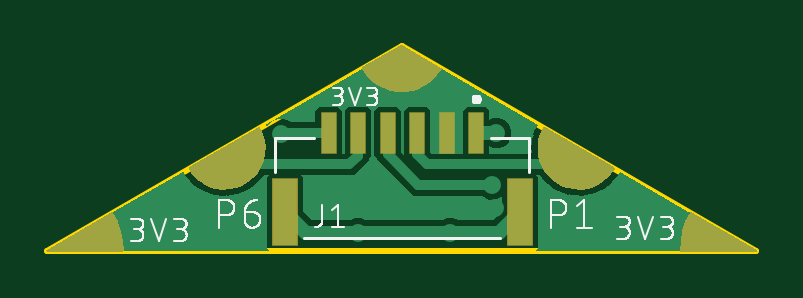
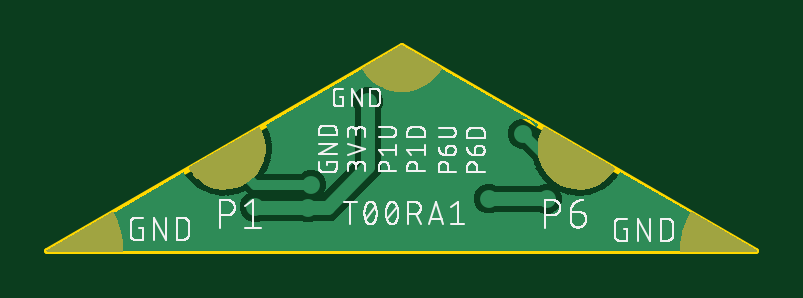
Circuit board: 7 layer files. Board 30.0 x 8.7 mm.
- bottom_copper: copper_bottom.gbr (18525 bytes)
- top_copper: copper_top.gbr (20403 bytes)
- outline: profile.gbr (230 bytes)
- bottom_silk: silkscreen_bottom.gbr (52887 bytes)
- top_silk: silkscreen_top.gbr (28446 bytes)
- bottom_mask: soldermask_bottom.gbr (8637 bytes)
- top_mask: soldermask_top.gbr (8857 bytes)

=== bottom_copper: copper_bottom.gbr (18525 bytes, source omitted) ===
=== top_copper: copper_top.gbr (20403 bytes, source omitted) ===
=== outline: profile.gbr ===
G04 EAGLE Gerber RS-274X export*
G75*
%MOMM*%
%FSLAX34Y34*%
%LPD*%
%IN*%
%IPPOS*%
%AMOC8*
5,1,8,0,0,1.08239X$1,22.5*%
G01*
%ADD10C,0.254000*%


D10*
X173692Y254258D02*
X473686Y254254D01*
X323688Y340858D01*
X173692Y254258D01*
M02*

=== bottom_silk: silkscreen_bottom.gbr (52887 bytes, source omitted) ===
=== top_silk: silkscreen_top.gbr (28446 bytes, source omitted) ===
=== bottom_mask: soldermask_bottom.gbr (8637 bytes, source omitted) ===
=== top_mask: soldermask_top.gbr (8857 bytes, source omitted) ===
